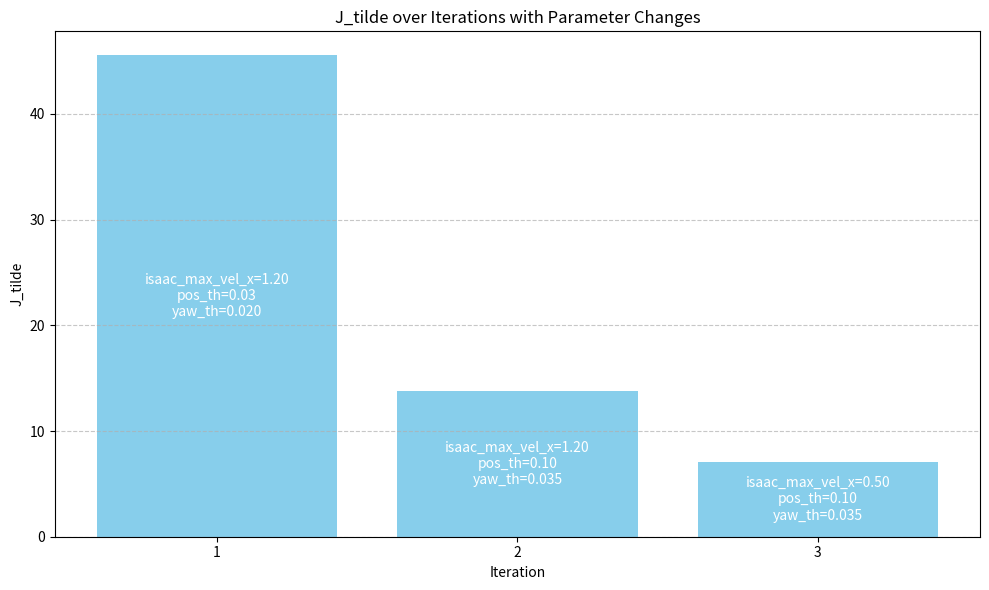

Python code for this plot:
import matplotlib.pyplot as plt

# Example J_tilde values and corresponding tuning parameters for each iteration
iterations = [1, 2, 3]
j_tilde_values = [45.53, 13.83, 7.07]
isaac_max_vel_x_values = [1.2, 1.2, 0.5]
pos_th = [0.03, 0.1, 0.1]
pos_psi = [0.02, 0.0349, 0.0349]
# Bar plot for J_tilde over iterations
plt.figure(figsize=(10, 6))
bars = plt.bar(iterations, j_tilde_values, color='skyblue')

# Labels and title
plt.xlabel("Iteration")
plt.ylabel("J_tilde")
plt.title("J_tilde over Time/Iterations with Parameter Changes")
plt.xticks(iterations)  # To label each bar with the iteration number
plt.grid(True, axis='y', linestyle='--', alpha=0.7)

# Annotate each bar with multiple parameter values inside
for i, bar in enumerate(bars):
    # Get the height of the bar (J_tilde value)
    height = bar.get_height()
    
    # Format the text with multiple parameters inside the bar
    text = f"isaac_max_vel_x={isaac_max_vel_x_values[i]:.2f}\npos_th={pos_th[i]:.2f}\nyaw_th={pos_psi[i]:.3f}"

    # Place the text inside the bar
    plt.text(bar.get_x() + bar.get_width() / 2, height / 2,  # X position (center of the bar), Y position (middle of the bar)
             text,                                           # Text content with parameter values
             ha='center', va='center', fontsize=10, color='white')

# Show the plot
plt.title("J_tilde over Iterations with Parameter Changes")
plt.tight_layout()
plt.show()
